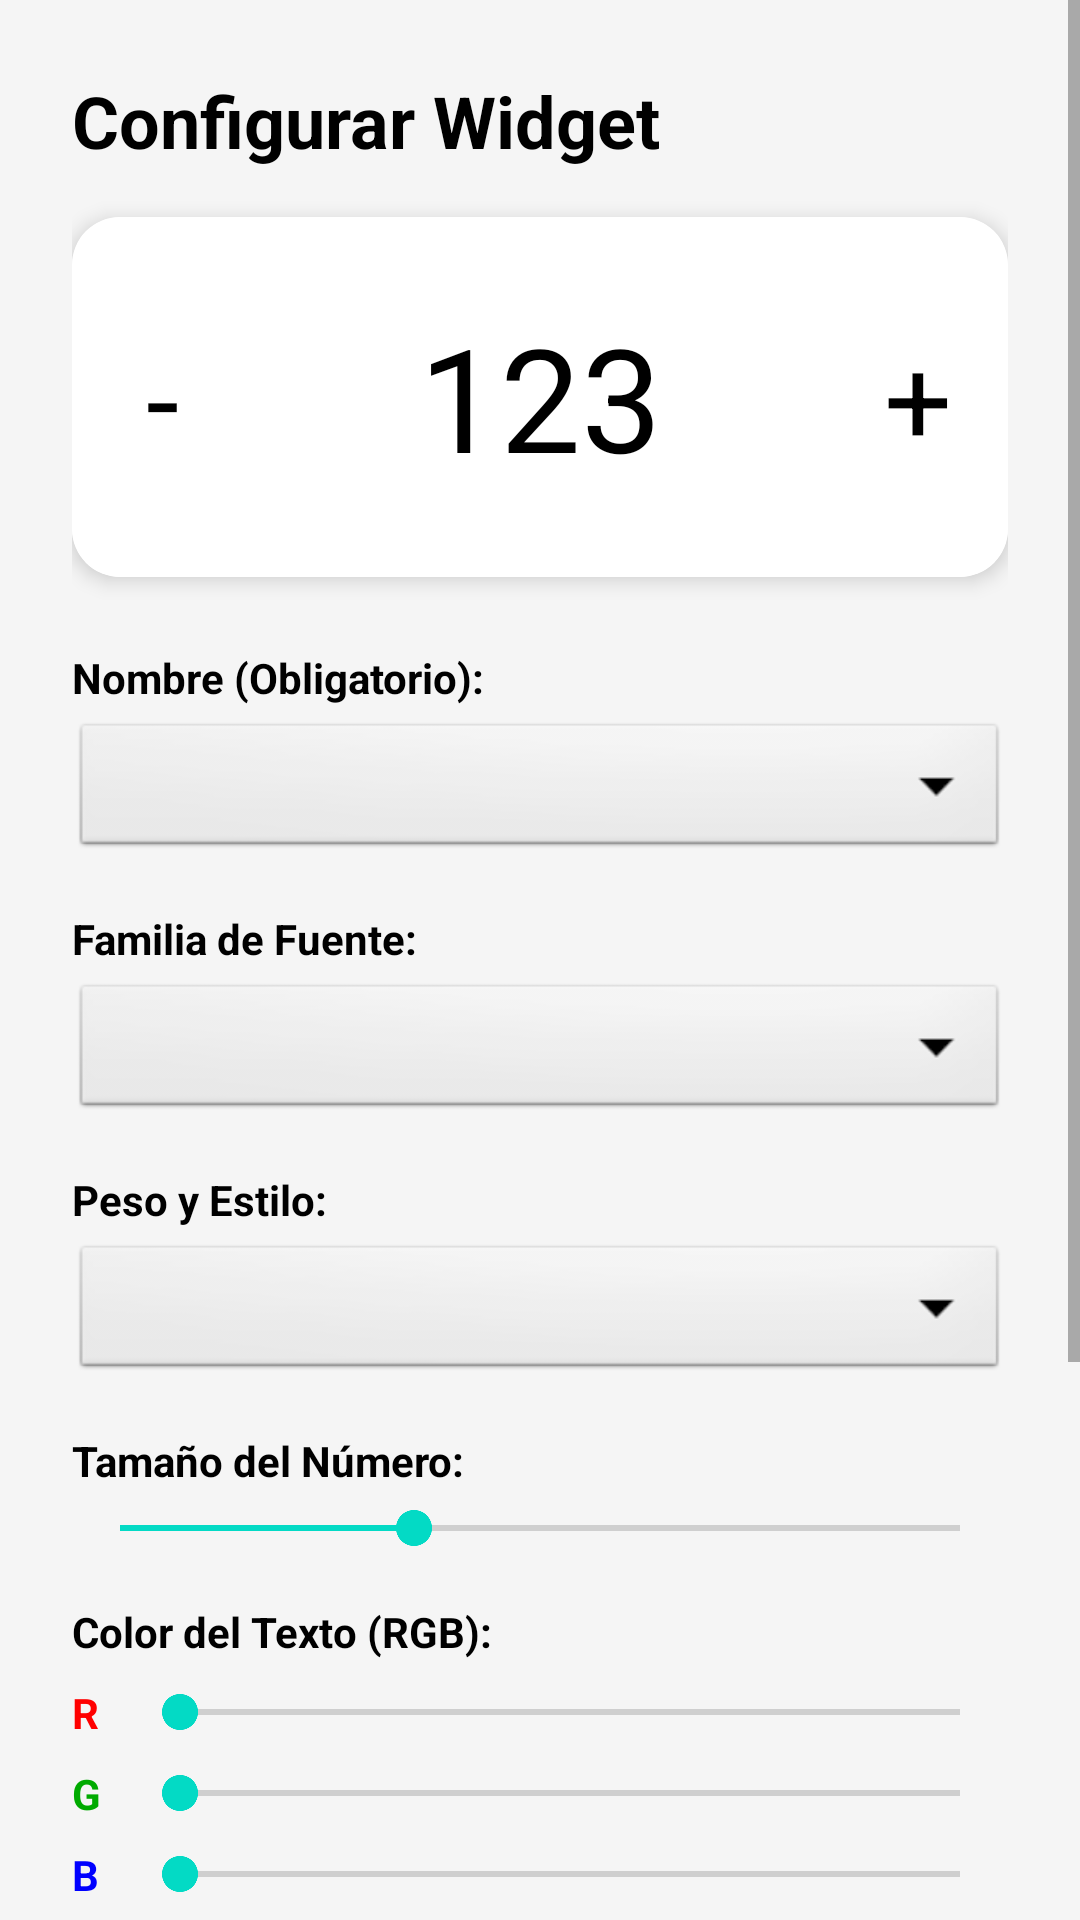

This screen was rendered from an Android layout file. Write that file and the resources it references.
<!-- AndroidManifest.xml: application theme Theme.Shitget -->
<!-- res/layout/activity_configure.xml -->
<?xml version="1.0" encoding="utf-8"?>
<ScrollView xmlns:android="http://schemas.android.com/apk/res/android"
    xmlns:app="http://schemas.android.com/apk/res-auto"
    android:id="@+id/configRootScroll"
    android:layout_width="match_parent"
    android:layout_height="match_parent"
    android:background="#F5F5F5"
    android:fillViewport="true">

    <LinearLayout
        android:layout_width="match_parent"
        android:layout_height="wrap_content"
        android:orientation="vertical"
        android:padding="24dp">

        <TextView android:layout_width="wrap_content" android:layout_height="wrap_content" android:text="Configurar Widget" android:textSize="24sp" android:textStyle="bold" android:textColor="#000000" android:layout_marginBottom="16dp" />

        <androidx.cardview.widget.CardView android:layout_width="match_parent" android:layout_height="120dp" android:layout_marginBottom="24dp" app:cardCornerRadius="16dp" app:cardElevation="4dp">
            <RelativeLayout android:layout_width="match_parent" android:layout_height="match_parent">
                <ImageView android:id="@+id/preview_bg" android:layout_width="match_parent" android:layout_height="match_parent" android:scaleType="centerCrop" android:background="#FFFFFF" />
                <LinearLayout android:layout_width="match_parent" android:layout_height="match_parent" android:gravity="center" android:orientation="horizontal">
                    <TextView android:id="@+id/preview_minus" android:layout_width="60dp" android:layout_height="60dp" android:gravity="center" android:text="-" android:textSize="40sp" android:textColor="#000000" />
                    <TextView android:id="@+id/preview_number" android:layout_width="0dp" android:layout_height="wrap_content" android:layout_weight="1" android:gravity="center" android:text="123" android:textSize="48sp" android:textColor="#000000" />
                    <TextView android:id="@+id/preview_plus" android:layout_width="60dp" android:layout_height="60dp" android:gravity="center" android:text="+" android:textSize="40sp" android:textColor="#000000" />
                </LinearLayout>
            </RelativeLayout>
        </androidx.cardview.widget.CardView>

        <TextView android:layout_width="wrap_content" android:layout_height="wrap_content" android:text="Nombre (Obligatorio):" android:textStyle="bold" android:textColor="#000000" android:layout_marginBottom="4dp"/>
        <Spinner android:id="@+id/spinnerNames" android:layout_width="match_parent" android:layout_height="48dp" android:layout_marginBottom="16dp" android:background="@android:drawable/btn_dropdown"/>

        <TextView android:layout_width="wrap_content" android:layout_height="wrap_content" android:text="Familia de Fuente:" android:textStyle="bold" android:textColor="#000000" android:layout_marginBottom="4dp"/>
        <Spinner android:id="@+id/spinnerFont" android:layout_width="match_parent" android:layout_height="48dp" android:layout_marginBottom="16dp" android:background="@android:drawable/btn_dropdown"/>

        <TextView android:layout_width="wrap_content" android:layout_height="wrap_content" android:text="Peso y Estilo:" android:textStyle="bold" android:textColor="#000000" android:layout_marginBottom="4dp"/>
        <Spinner android:id="@+id/spinnerWeight" android:layout_width="match_parent" android:layout_height="48dp" android:layout_marginBottom="16dp" android:background="@android:drawable/btn_dropdown"/>

        <TextView android:layout_width="wrap_content" android:layout_height="wrap_content" android:text="Tamaño del Número:" android:textStyle="bold" android:textColor="#000000" android:layout_marginBottom="4dp"/>
        <SeekBar android:id="@+id/seekSize" android:layout_width="match_parent" android:layout_height="wrap_content" android:max="80" android:progress="28" android:layout_marginBottom="16dp" />

        <TextView android:layout_width="wrap_content" android:layout_height="wrap_content" android:text="Color del Texto (RGB):" android:textStyle="bold" android:textColor="#000000" android:layout_marginBottom="8dp"/>
        <LinearLayout android:layout_width="match_parent" android:layout_height="wrap_content" android:orientation="horizontal" android:gravity="center_vertical" android:layout_marginBottom="8dp">
            <TextView android:text="R" android:textColor="#FF0000" android:textStyle="bold" android:layout_width="20dp" android:layout_height="wrap_content"/>
            <SeekBar android:id="@+id/seekRed" android:layout_width="match_parent" android:layout_height="wrap_content" android:max="255" android:progress="0" />
        </LinearLayout>
        <LinearLayout android:layout_width="match_parent" android:layout_height="wrap_content" android:orientation="horizontal" android:gravity="center_vertical" android:layout_marginBottom="8dp">
            <TextView android:text="G" android:textColor="#00AA00" android:textStyle="bold" android:layout_width="20dp" android:layout_height="wrap_content"/>
            <SeekBar android:id="@+id/seekGreen" android:layout_width="match_parent" android:layout_height="wrap_content" android:max="255" android:progress="0" />
        </LinearLayout>
        <LinearLayout android:layout_width="match_parent" android:layout_height="wrap_content" android:orientation="horizontal" android:gravity="center_vertical" android:layout_marginBottom="24dp">
            <TextView android:text="B" android:textColor="#0000FF" android:textStyle="bold" android:layout_width="20dp" android:layout_height="wrap_content"/>
            <SeekBar android:id="@+id/seekBlue" android:layout_width="match_parent" android:layout_height="wrap_content" android:max="255" android:progress="0" />
        </LinearLayout>

        <Button android:id="@+id/btnPickImage" android:layout_width="match_parent" android:layout_height="wrap_content" android:text="Seleccionar Fondo (Opcional)" android:layout_marginBottom="24dp" />
        <Button android:id="@+id/btnSave" android:layout_width="match_parent" android:layout_height="wrap_content" android:text="Guardar y Crear Widget" android:backgroundTint="#4CAF50" android:textColor="#FFFFFF" />

        <View android:layout_width="match_parent" android:layout_height="100dp"/>
    </LinearLayout>
</ScrollView>
<!-- resources referenced by this layout -->
<resources>
  <style name="Theme.Shitget" parent="Theme.MaterialComponents.DayNight.DarkActionBar">
          
          <item name="colorPrimary">@color/purple_500</item>
          <item name="colorPrimaryVariant">@color/purple_700</item>
          <item name="colorOnPrimary">@color/white</item>
          
          <item name="colorSecondary">@color/teal_200</item>
          <item name="colorSecondaryVariant">@color/teal_700</item>
          <item name="colorOnSecondary">@color/black</item>
          
          <item name="android:statusBarColor">?attr/colorPrimaryVariant</item>
          
      </style>
  <!-- not gathered from this repository: default colours our renderer supplied (Android Studio template values) -->
  <color name="purple_500">#FF6200EE</color>
  <color name="purple_700">#FF3700B3</color>
  <color name="teal_200">#FF03DAC5</color>
  <color name="teal_700">#FF018786</color>
  <color name="black">#FF000000</color>
  <color name="white">#FFFFFFFF</color>
</resources>
